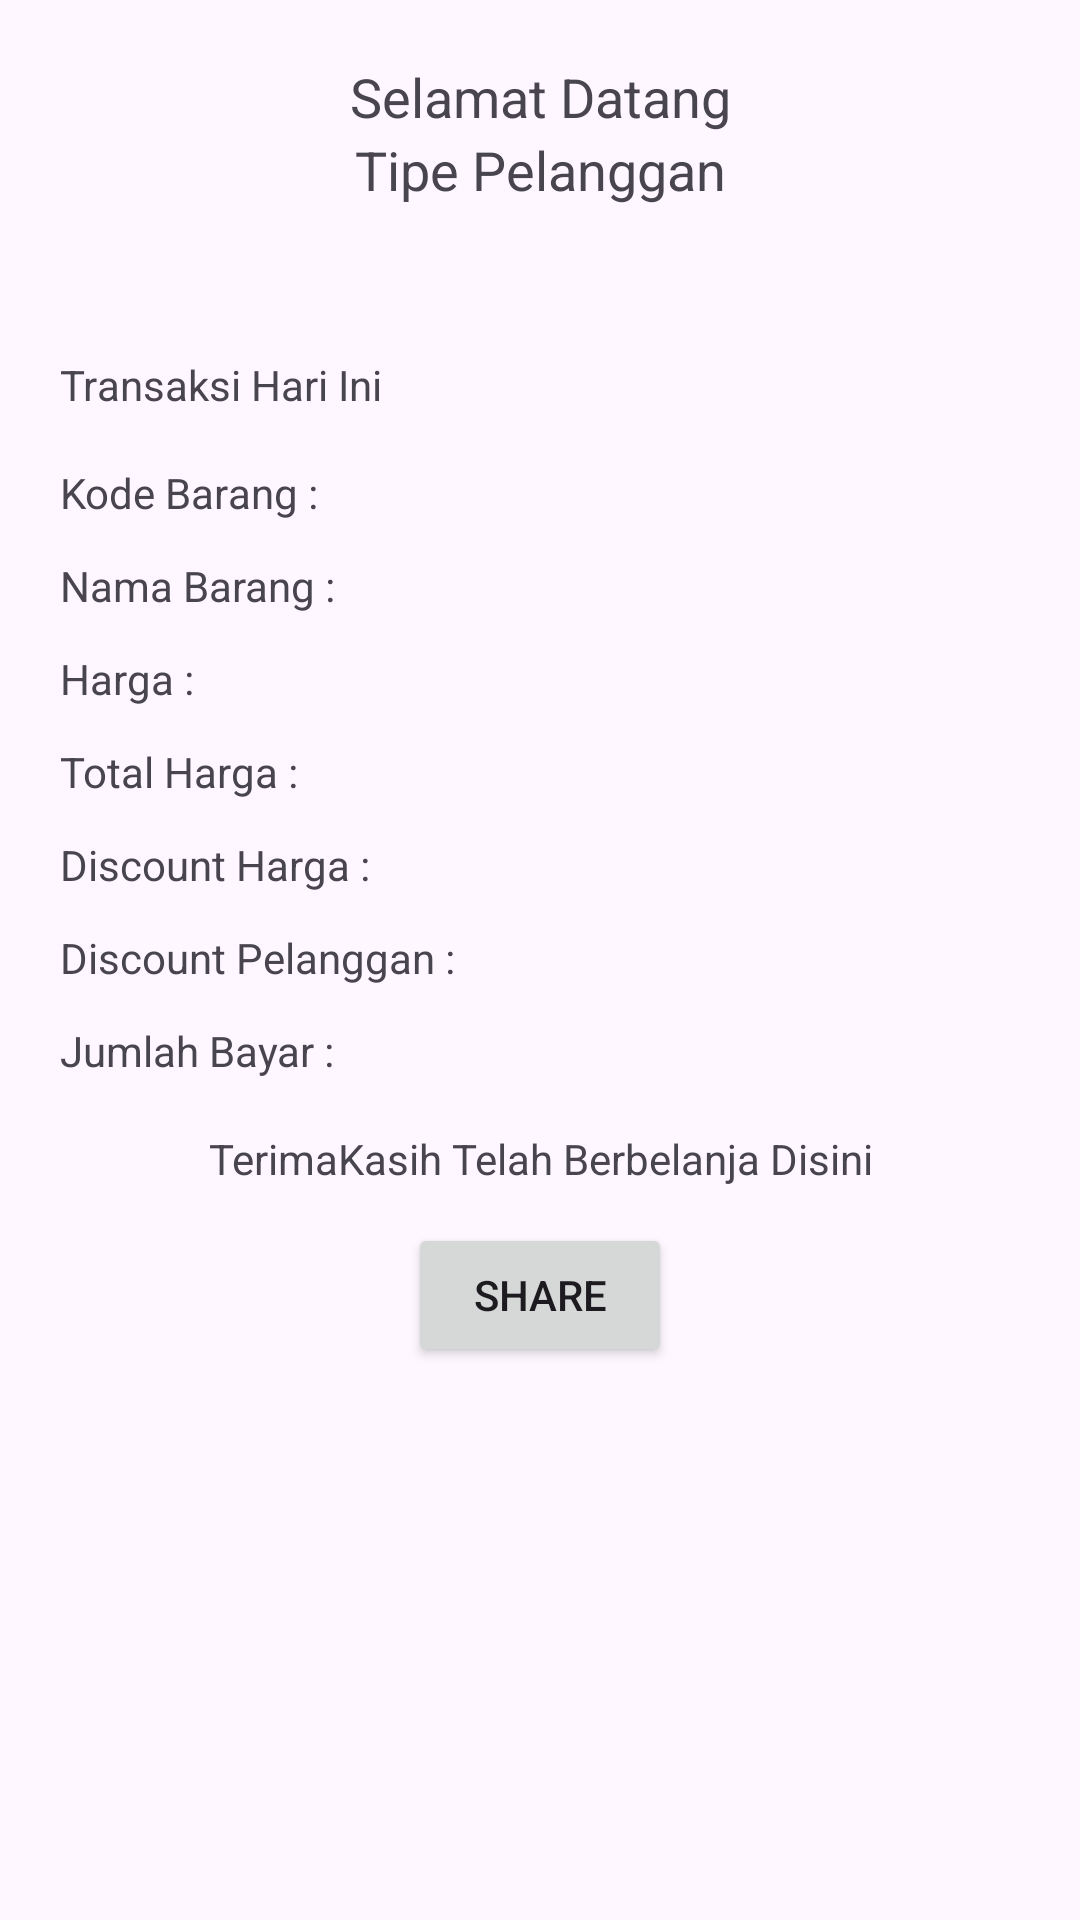

This screen was rendered from an Android layout file. Write that file and the resources it references.
<!-- AndroidManifest.xml: application theme Theme.WidyaMaulidaPutri_Quiz1 -->
<!-- res/layout/activity_transaksi.xml -->
<?xml version="1.0" encoding="utf-8"?>
<LinearLayout xmlns:android="http://schemas.android.com/apk/res/android"
    xmlns:app="http://schemas.android.com/apk/res-auto"
    xmlns:tools="http://schemas.android.com/tools"
    android:layout_width="match_parent"
    android:layout_height="match_parent"
    android:padding="20dp"
    android:orientation="vertical"
    tools:context=".transaksi">

    <TextView
        android:id="@+id/TvNama"
        android:text="Selamat Datang"
        android:gravity="center"
        android:textSize="18dp"
        android:layout_width="match_parent"
        android:layout_height="wrap_content"/>

    <TextView
        android:id="@+id/tvTipePelanggan"
        android:text="Tipe Pelanggan"
        android:textSize="18dp"
        android:gravity="center"
        android:layout_width="match_parent"
        android:layout_height="wrap_content"/>

    <TextView
        android:text="Transaksi Hari Ini"
        android:layout_marginTop="50dp"
        android:layout_width="match_parent"
        android:layout_height="wrap_content"/>

    <TextView
        android:id="@+id/tvKodeBarang"
        android:text="Kode Barang :"
        android:layout_marginTop="17dp"
        android:layout_width="match_parent"
        android:layout_height="wrap_content"/>
    <TextView
        android:id="@+id/tvNamaBarang"
        android:text="Nama Barang :"
        android:layout_marginTop="12dp"
        android:layout_width="match_parent"
        android:layout_height="wrap_content"/>
    <TextView
        android:id="@+id/tvHarga"
        android:text="Harga :"
        android:layout_marginTop="12dp"
        android:layout_width="match_parent"
        android:layout_height="wrap_content"/>
    <TextView
        android:id="@+id/tvTotalHarga"
        android:text="Total Harga :"
        android:layout_marginTop="12dp"
        android:layout_width="match_parent"
        android:layout_height="wrap_content"/>
    <TextView
        android:id="@+id/tvDiscHarga"
        android:text="Discount Harga :"
        android:layout_marginTop="12dp"
        android:layout_width="match_parent"
        android:layout_height="wrap_content"/>
    <TextView
        android:id="@+id/tvDiscPelanggan"
        android:text="Discount Pelanggan :"
        android:layout_marginTop="12dp"
        android:layout_width="match_parent"
        android:layout_height="wrap_content"/>
    <TextView
        android:id="@+id/tvJumlahBayar"
        android:text="Jumlah Bayar :"
        android:layout_marginTop="12dp"
        android:layout_width="match_parent"
        android:layout_height="wrap_content"/>
    <TextView
        android:text="TerimaKasih Telah Berbelanja Disini"
        android:gravity="center"
        android:layout_marginTop="17dp"
        android:layout_width="match_parent"
        android:layout_height="wrap_content"/>
    <Button
        android:id="@+id/btnShare"
        android:text="Share"
        android:layout_marginTop="12dp"
        android:layout_gravity="center"
        android:layout_width="wrap_content"
        android:layout_height="wrap_content"/>

</LinearLayout>
<!-- resources referenced by this layout -->
<resources>
  <style name="Theme.WidyaMaulidaPutri_Quiz1" parent="Base.Theme.WidyaMaulidaPutri_Quiz1" />
  <style name="Base.Theme.WidyaMaulidaPutri_Quiz1" parent="Theme.Material3.DayNight">
          
          
      </style>
</resources>
